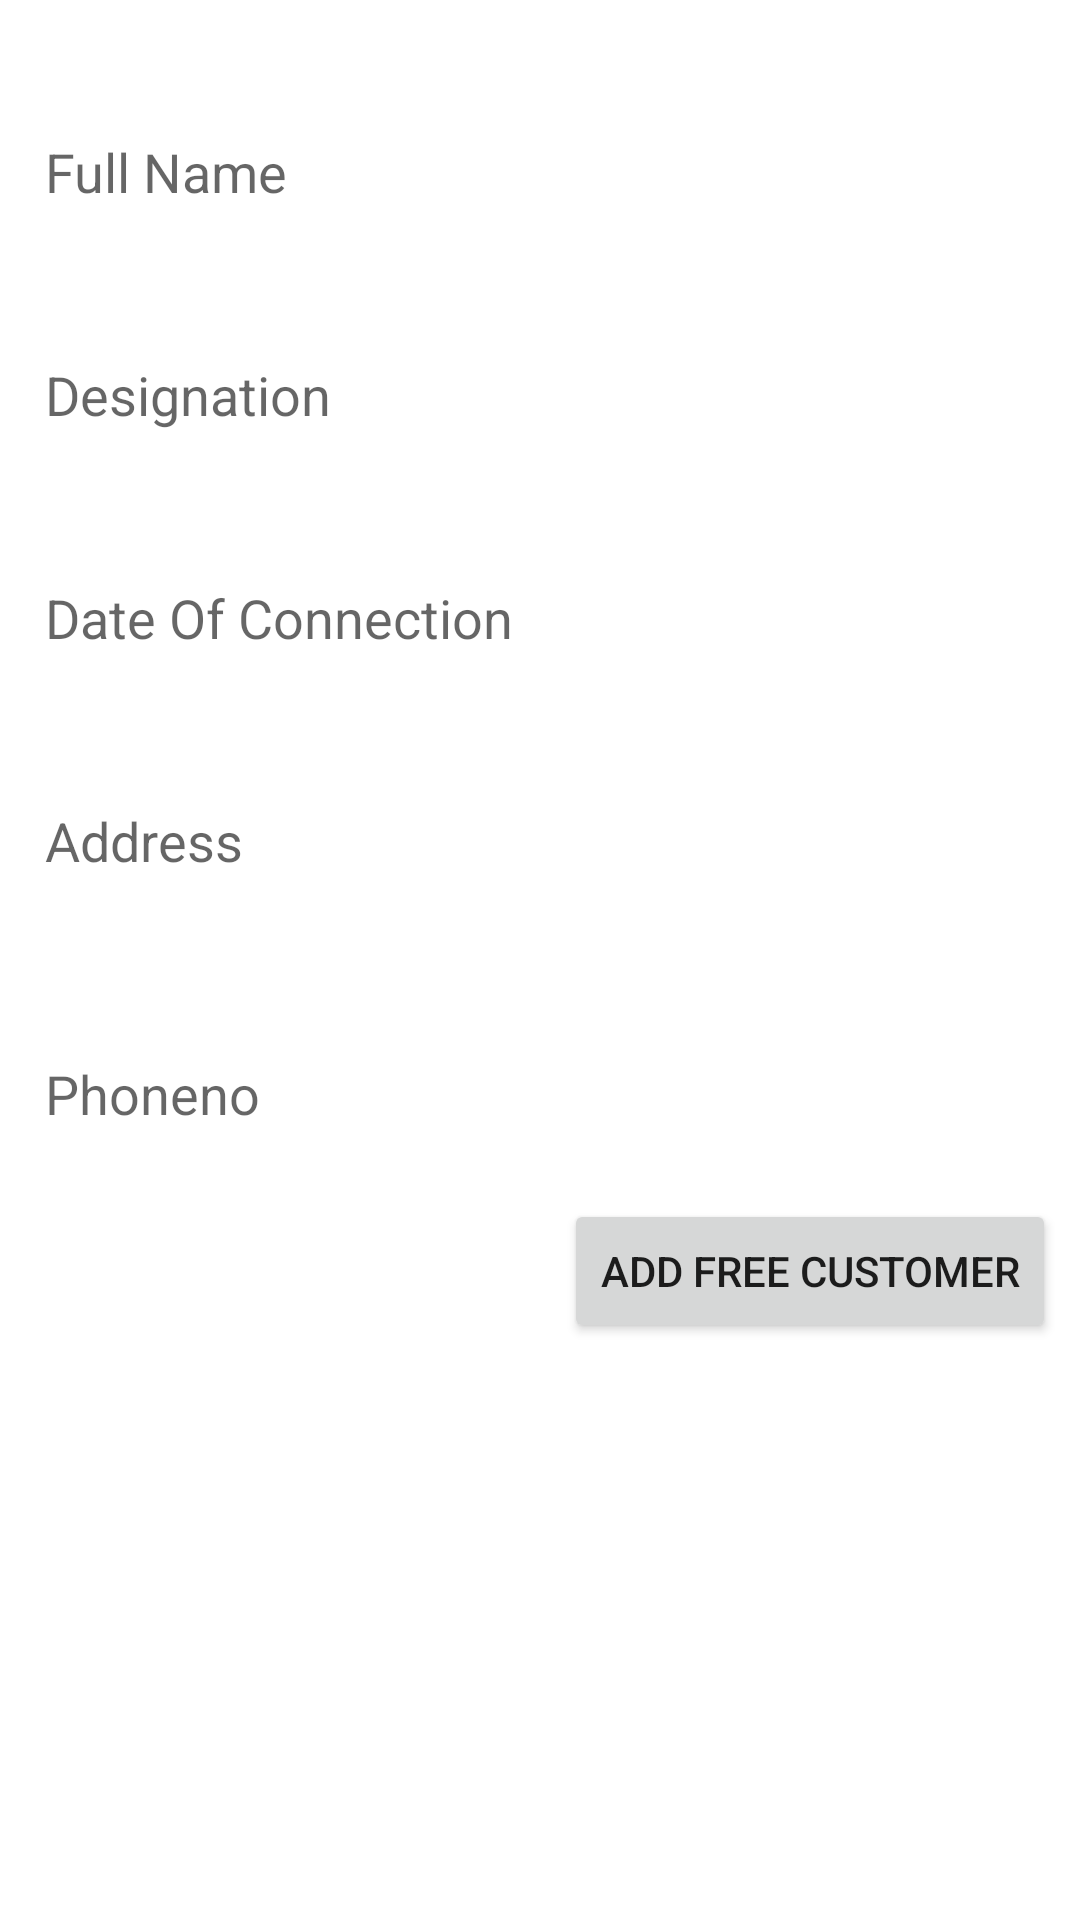

Produce the Android XML layout that renders to this screen, including the resource entries it uses.
<!-- AndroidManifest.xml: application theme Theme.FiberBeamPortal -->
<!-- res/layout/activity_free_customer.xml -->
<?xml version="1.0" encoding="utf-8"?>
<androidx.constraintlayout.widget.ConstraintLayout
    xmlns:android="http://schemas.android.com/apk/res/android"
    xmlns:app="http://schemas.android.com/apk/res-auto"
    xmlns:tools="http://schemas.android.com/tools"
    android:layout_width="match_parent"
    android:layout_height="match_parent"
    tools:context=".FreeCustomer" >

    <LinearLayout
        android:id="@+id/free_customer_ll"
        android:layout_width="match_parent"
        android:layout_height="match_parent"
        android:orientation="vertical"
        app:layout_constraintBottom_toBottomOf="parent"
        app:layout_constraintEnd_toEndOf="parent"
        app:layout_constraintHorizontal_bias="0.0"
        app:layout_constraintStart_toStartOf="parent"
        app:layout_constraintTop_toTopOf="parent"
        app:layout_constraintVertical_bias="0.0">

        <EditText
            android:id="@+id/edtname"
            android:layout_width="match_parent"
            android:layout_height="wrap_content"
            android:layout_marginLeft="10dp"
            android:layout_marginTop="40dp"
            android:layout_marginRight="10dp"
            android:background="@drawable/shape"
            android:hint="Full Name"
            android:inputType="textPersonName"
            android:padding="5dp"
            android:textSize="18sp" />

        <EditText
            android:id="@+id/edtdesignation"
            android:layout_width="match_parent"
            android:layout_height="wrap_content"
            android:layout_marginLeft="10dp"
            android:layout_marginTop="40dp"
            android:layout_marginRight="10dp"
            android:background="@drawable/shape"
            android:ems="10"
            android:hint="Designation"
            android:inputType="textPersonName"
            android:padding="5dp"
            android:textSize="18sp" />


        <EditText
            android:id="@+id/edtdateofconnection"
            android:layout_width="match_parent"
            android:layout_height="wrap_content"
            android:layout_marginLeft="10dp"
            android:layout_marginTop="40dp"
            android:layout_marginRight="10dp"
            android:background="@drawable/shape"
            android:ems="10"
            android:hint="Date Of Connection"
            android:inputType="textPersonName"
            android:padding="5dp"
            android:textSize="18sp" />

        <EditText
            android:id="@+id/edtadress"
            android:layout_width="match_parent"
            android:layout_height="wrap_content"
            android:layout_marginLeft="10dp"
            android:layout_marginTop="40dp"
            android:layout_marginRight="10dp"
            android:layout_marginBottom="10dp"
            android:background="@drawable/shape"
            android:ems="10"
            android:hint="Address"
            android:inputType="textPersonName"
            android:padding="5dp"
            android:textSize="18sp" />
        <EditText
            android:id="@+id/edtphno"
            android:layout_width="match_parent"
            android:layout_height="wrap_content"
            android:layout_marginLeft="10dp"
            android:layout_marginTop="40dp"
            android:layout_marginRight="10dp"
            android:layout_marginBottom="10dp"
            android:background="@drawable/shape"
            android:ems="10"
            android:hint="Phoneno"
            android:inputType="textPersonName"
            android:padding="5dp"
            android:textSize="18sp" />

        <Button
            android:id="@+id/btnaddfreecustomer"
            android:layout_width="wrap_content"
            android:layout_height="wrap_content"
            android:layout_gravity="end"
            android:layout_margin="8dp"
            android:text="Add Free Customer" />

    </LinearLayout>

    <include layout="@layout/free_customer_rv_layout"
        android:id="@+id/free_rv"
        android:layout_width="match_parent"
        android:layout_height="match_parent"
        android:visibility="gone"
        />


</androidx.constraintlayout.widget.ConstraintLayout>
<!-- res/layout/free_customer_rv_layout.xml (included above) -->
<?xml version="1.0" encoding="utf-8"?>
<LinearLayout xmlns:android="http://schemas.android.com/apk/res/android"
    xmlns:tools="http://schemas.android.com/tools"
    android:layout_width="match_parent"
    android:layout_height="match_parent"
    xmlns:app="http://schemas.android.com/apk/res-auto"
    tools:context=".FreeCustomer">

    <androidx.recyclerview.widget.RecyclerView
        android:id="@+id/rvViewFreeBills"
        android:layout_width="match_parent"
        android:layout_height="match_parent"
        tools:listitem="@layout/item_rv_view_bill"
        app:layoutManager="androidx.recyclerview.widget.LinearLayoutManager"/>

</LinearLayout>
<!-- res/layout/item_rv_view_bill.xml (included above) -->
<?xml version="1.0" encoding="utf-8"?>
<androidx.appcompat.widget.LinearLayoutCompat
    xmlns:android="http://schemas.android.com/apk/res/android"
    xmlns:app="http://schemas.android.com/apk/res-auto"
    android:layout_width="match_parent"
    android:layout_height="wrap_content"
    android:layout_margin="2dp"
    android:padding="2dp">

    <androidx.cardview.widget.CardView
        android:layout_width="match_parent"
        android:layout_height="wrap_content"
        android:padding="7dp"
        android:layout_margin="5dp"
        android:elevation="5dp">

        <androidx.constraintlayout.widget.ConstraintLayout
            android:layout_width="match_parent"
            android:layout_height="match_parent">

            <androidx.appcompat.widget.AppCompatTextView
                android:id="@+id/appCompatTextView"
                android:layout_width="wrap_content"
                android:layout_height="wrap_content"
                android:text="Customer Name: "
                android:layout_margin="5dp"
                android:textStyle="bold"
                android:textSize="18sp"
                app:layout_constraintStart_toStartOf="parent"
                app:layout_constraintTop_toTopOf="parent" />

            <androidx.appcompat.widget.AppCompatTextView
                android:id="@+id/tvCustomerName"
                android:layout_width="wrap_content"
                android:layout_height="wrap_content"
                android:text="Abdul Haseeb "
                android:layout_margin="5dp"
                android:textSize="18sp"
                app:layout_constraintEnd_toEndOf="parent"
                app:layout_constraintTop_toTopOf="parent" />

            <androidx.appcompat.widget.AppCompatTextView
                android:id="@+id/appCompatTextView2"
                android:layout_width="wrap_content"
                android:layout_height="wrap_content"
                android:text="Phone No: "
                android:textStyle="bold"
                android:layout_margin="5dp"
                android:textSize="18sp"
                app:layout_constraintStart_toStartOf="parent"
                app:layout_constraintTop_toBottomOf="@+id/appCompatTextView" />

            <androidx.appcompat.widget.AppCompatTextView
                android:id="@+id/tvFreeCustomerPhoneNo"
                android:layout_width="wrap_content"
                android:layout_height="wrap_content"
                android:text="1234567890"
                android:layout_margin="5dp"
                android:textSize="18sp"
                app:layout_constraintEnd_toEndOf="parent"
                app:layout_constraintTop_toBottomOf="@+id/tvCustomerName" />

            <androidx.appcompat.widget.AppCompatTextView
                android:id="@+id/appCompatTextView3"
                android:layout_width="wrap_content"
                android:layout_height="wrap_content"
                android:text="Bill Status: "
                android:textStyle="bold"
                android:layout_margin="5dp"
                android:textSize="18sp"
                app:layout_constraintStart_toStartOf="parent"
                app:layout_constraintTop_toBottomOf="@+id/appCompatTextView2" />

            <androidx.appcompat.widget.AppCompatTextView
                android:id="@+id/tvStatus"
                android:layout_width="wrap_content"
                android:layout_height="wrap_content"
                android:text="Paid"
                android:layout_margin="5dp"
                android:textSize="18sp"
                android:textColor="#66BB6A"
                app:layout_constraintEnd_toEndOf="parent"
                app:layout_constraintTop_toBottomOf="@+id/tvFreeCustomerPhoneNo" />




        </androidx.constraintlayout.widget.ConstraintLayout>
    </androidx.cardview.widget.CardView>

</androidx.appcompat.widget.LinearLayoutCompat>
<!-- resources referenced by this layout -->
<resources>
  <style name="Theme.FiberBeamPortal" parent="Theme.MaterialComponents.DayNight.DarkActionBar">
          
          <item name="colorPrimary">@color/purple_500</item>
          <item name="colorPrimaryVariant">@color/purple_700</item>
          <item name="colorOnPrimary">@color/white</item>
          
          <item name="colorSecondary">@color/teal_200</item>
          <item name="colorSecondaryVariant">@color/teal_700</item>
          <item name="colorOnSecondary">@color/black</item>
          
          <item name="android:statusBarColor" tools:targetApi="l">?attr/colorPrimaryVariant</item>
          
      </style>
  <!-- not gathered from this repository: default colours our renderer supplied (Android Studio template values) -->
  <color name="purple_500">#FF6200EE</color>
  <color name="purple_700">#FF3700B3</color>
  <color name="teal_200">#FF03DAC5</color>
  <color name="teal_700">#FF018786</color>
  <color name="black">#FF000000</color>
  <color name="white">#FFFFFFFF</color>
</resources>
